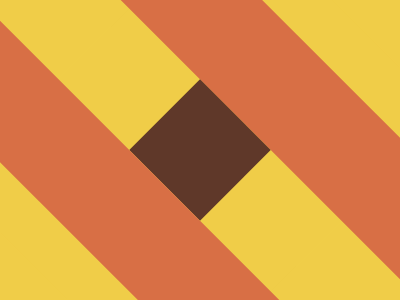

Write a web page that renders exactly this picture using CSS.

<!DOCTYPE html>
<html lang="en">
  <head>
    <meta charset="UTF-8" />
    <meta name="viewport" content="width=device-width, initial-scale=1.0" />
    <title>CSS Battle 6</title>
    <style>
      * {
        margin: 0;
        padding: 0;
      }

      .yellow {
        background: #f0cd48;
        width: 400px;
        height: 300px;
        overflow: hidden;
      }

      .container {
        width: 400px;
        height: 300px;
        background: #f0cd48;
        display: flex;
        justify-content: center;
        align-items: center;
        transform: rotate(135deg);
      }

      .redone,
      .redtwo {
        background: #d86f45;
        height: 600px;
        width: 100px;
      }

      .darkred {
        background: #5f3829;
        height: 100px;
        width: 100px;
        /* transform: rotate(135deg); */
      }
    </style>
  </head>
  <body>
    <div class="yellow">
      <div class="container">
        <div class="redone"></div>
        <div class="darkred"></div>
        <div class="redtwo"></div>
      </div>
    </div>
  </body>
</html>
